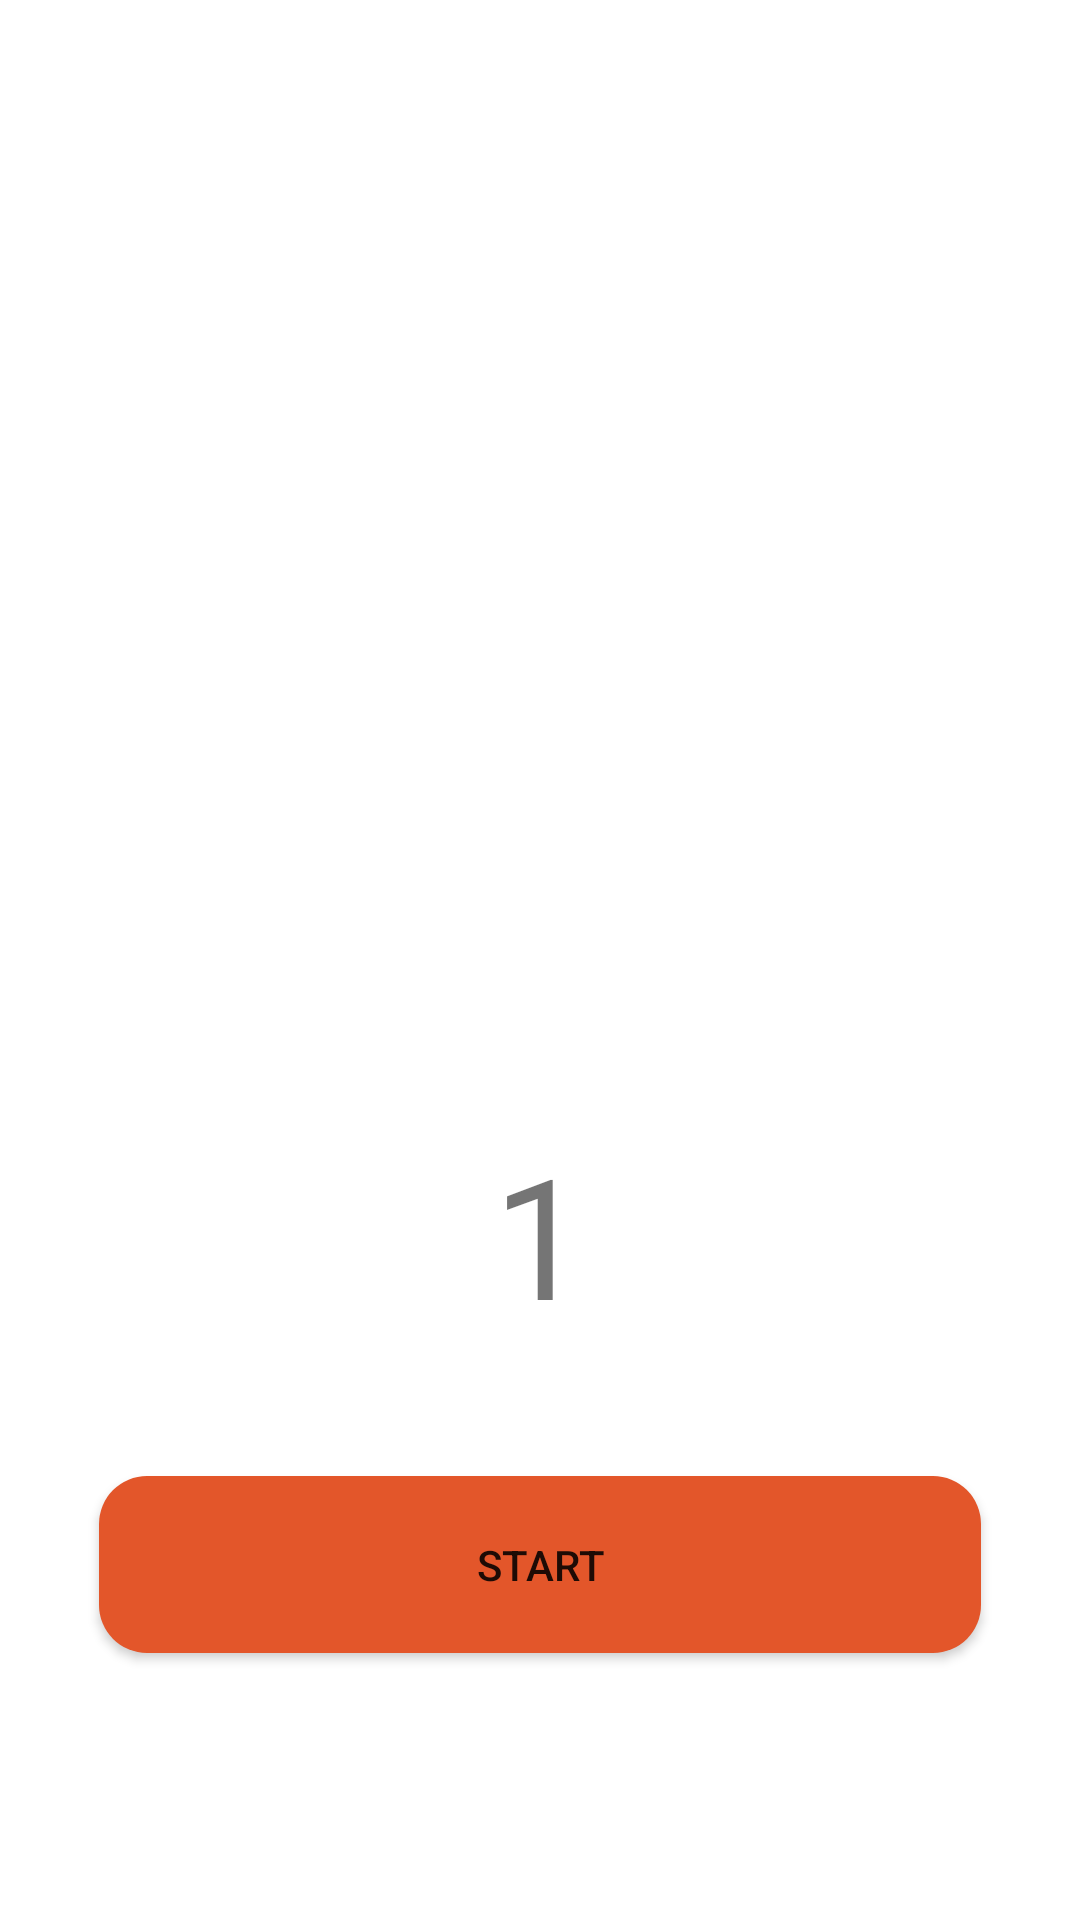

Layout XML and referenced resources for this Android screen:
<!-- AndroidManifest.xml: application theme Theme.WordsFactory -->
<!-- res/layout/fragment_training.xml -->
<?xml version="1.0" encoding="utf-8"?>
<androidx.constraintlayout.widget.ConstraintLayout xmlns:android="http://schemas.android.com/apk/res/android"
    xmlns:app="http://schemas.android.com/apk/res-auto"
    android:layout_width="match_parent"
    android:layout_height="match_parent">

    <TextView
        android:id="@+id/textview_countword"
        android:layout_width="match_parent"
        android:layout_height="wrap_content"
        android:layout_marginHorizontal="50dp"
        android:layout_marginTop="150dp"
        android:gravity="center_horizontal"
        android:textColor="@color/black"
        android:textSize="24sp"
        app:layout_constraintTop_toTopOf="parent" />

    <Button
        android:id="@+id/button_start"
        android:layout_width="match_parent"
        android:layout_height="59dp"
        android:layout_marginHorizontal="33dp"
        android:layout_marginBottom="89dp"
        android:background="@drawable/round_button"
        android:text="@string/start2"
        app:layout_constraintBottom_toBottomOf="parent" />

    <TextView
        android:id="@+id/timer_text"
        android:layout_width="wrap_content"
        android:layout_height="wrap_content"
        android:text="1"
        android:textSize="56sp"
        app:layout_constraintBottom_toBottomOf="parent"
        app:layout_constraintEnd_toEndOf="parent"
        app:layout_constraintStart_toStartOf="parent"
        app:layout_constraintTop_toBottomOf="@id/textview_countword" />

    <com.google.android.material.progressindicator.CircularProgressIndicator
        android:id="@+id/progress_timer"
        android:layout_width="170dp"
        android:layout_height="170dp"
        app:indicatorSize="100dp"
        app:layout_constraintBottom_toBottomOf="parent"
        app:layout_constraintEnd_toEndOf="parent"
        app:layout_constraintStart_toStartOf="parent"
        app:layout_constraintTop_toBottomOf="@id/textview_countword"
        app:trackCornerRadius="20dp"
        app:trackThickness="8dp" />

</androidx.constraintlayout.widget.ConstraintLayout>
<!-- resources referenced by this layout -->
<resources>
  <color name="black">#FF000000</color>
  <!-- drawable round_button (drawable) -->
  <?xml version="1.0" encoding="utf-8"?>
  <shape xmlns:android="http://schemas.android.com/apk/res/android" android:shape="rectangle">
      <solid android:color="@color/orange"/>
      <corners android:radius="16dp" />
  </shape>
  <string name="start2">Start</string>
  <style name="Theme.WordsFactory" parent="Theme.MaterialComponents.DayNight.NoActionBar">
          
          <item name="colorPrimary">@color/orange</item>
          <item name="colorPrimaryVariant">@color/purple_700</item>
          <item name="colorOnPrimary">@color/white</item>
          <item name="colorOnSurface">@color/gray</item>
          
          <item name="colorSecondary">@color/teal_200</item>
          <item name="colorSecondaryVariant">@color/teal_700</item>
          <item name="colorOnSecondary">@color/white</item>
          
          <item name="android:statusBarColor" tools:targetApi="l">?attr/colorPrimaryVariant</item>
          
      </style>
  <color name="orange">#E3562A</color>
  <color name="purple_700">#FF3700B3</color>
  <color name="white">#FFFFFFFF</color>
  <color name="gray">#BEBAB3</color>
  <color name="teal_200">#FF03DAC5</color>
  <color name="teal_700">#FF018786</color>
</resources>
